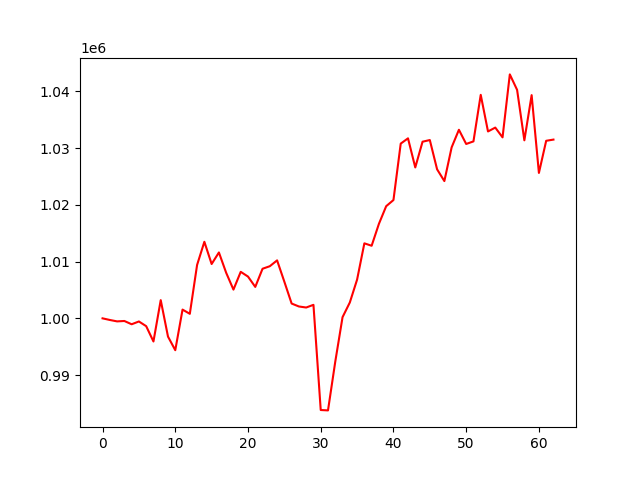

Values plotted in this chart, from the file beside it:
, 0
0, 1000000
1, 999714
2, 999464
3, 999535
4, 998956
5, 999449
6, 998621
7, 995923
8, 1003210
9, 996781
10, 994387
11, 1001541
12, 1000798
13, 1009410
14, 1013489
15, 1009573
16, 1011609
17, 1008024
18, 1005064
19, 1008196
20, 1007359
21, 1005538
22, 1008739
23, 1009185
24, 1010213
25, 1006449
26, 1002607
27, 1002089
28, 1001908
29, 1002380
30, 983849
31, 983780
32, 992371
33, 1000207
34, 1002793
35, 1006826
36, 1013215
37, 1012791
38, 1016648
39, 1019761
40, 1020845
41, 1030787
42, 1031716
43, 1026589
44, 1031122
45, 1031416
46, 1026257
47, 1024186
48, 1030125
49, 1033225
50, 1030723
51, 1031178
52, 1039382
53, 1032927
54, 1033611
55, 1031887
56, 1042982
57, 1040258
58, 1031369
59, 1039327
... 3 more rows
